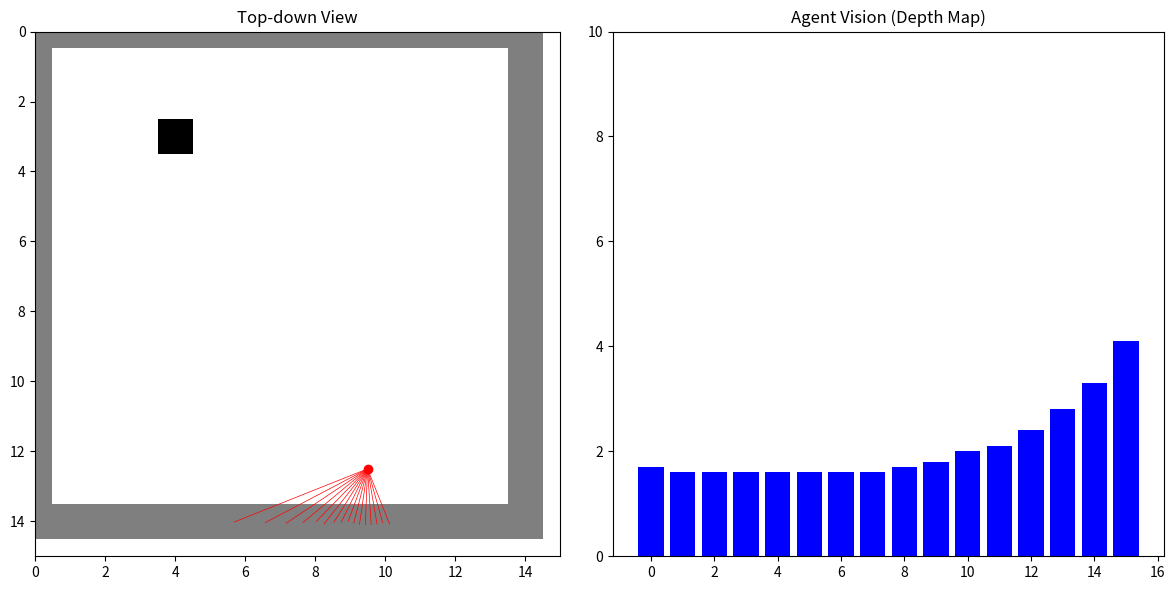

Source code (Python):
import numpy as np
import math

import numpy as np
import matplotlib.pyplot as plt
import math
import random

# === CONFIG ===
GRID_SIZE = 15
NUM_RAYS = 16
FOV = math.pi / 2  # 90 degrees
MAX_VIEW_DISTANCE = 10.0

# === GRID VALUES ===
EMPTY = 0
WALL = 1
GOAL = 2

# === SETUP WORLD ===
def create_grid(size):
    grid = np.zeros((size, size), dtype=int)
    grid[0, :] = WALL
    grid[-1, :] = WALL
    grid[:, 0] = WALL
    grid[:, -1] = WALL
    return grid

def place_random(grid, value):
    while True:
        x, y = random.randint(1, grid.shape[0] - 2), random.randint(1, grid.shape[1] - 2)
        if grid[y, x] == EMPTY:
            grid[y, x] = value
            return np.array([x + 0.5, y + 0.5])  # center in cell

# === RAYCASTING ===
def cast_ray(grid, origin, angle, max_dist=MAX_VIEW_DISTANCE):
    step_size = 0.1
    x, y = origin
    dx = math.cos(angle)
    dy = math.sin(angle)
    dist = 0.0
    
    while dist < max_dist:
        xi, yi = int(y), int(x)
        if grid[yi, xi] == WALL:
            return dist
        x += dx * step_size
        y += dy * step_size
        dist += step_size
    return max_dist

def get_depth_map(grid, agent_pos, agent_angle):
    depths = []
    start_angle = agent_angle - FOV / 2
    for i in range(NUM_RAYS):
        ray_angle = start_angle + (i / (NUM_RAYS - 1)) * FOV
        dist = cast_ray(grid, agent_pos.copy(), ray_angle)
        depths.append(dist)
    return np.array(depths)

# === VISUALIZATION ===
def render(grid, agent_pos, agent_angle, depths):
    fig, (ax1, ax2) = plt.subplots(1, 2, figsize=(12, 6))

    # Top-down view
    ax1.imshow(grid, cmap='gray_r')
    ax1.set_title("Top-down View")
    ax1.plot(agent_pos[0], agent_pos[1], 'ro')

    # Rays
    start_angle = agent_angle - FOV / 2
    for i, d in enumerate(depths):
        angle = start_angle + (i / (NUM_RAYS - 1)) * FOV
        end_x = agent_pos[0] + d * math.cos(angle)
        end_y = agent_pos[1] + d * math.sin(angle)
        ax1.plot([agent_pos[0], end_x], [agent_pos[1], end_y], 'r-', linewidth=0.5)

    ax1.set_xlim(0, grid.shape[1])
    ax1.set_ylim(grid.shape[0], 0)

    # Bodycam view (1D depth map)
    ax2.bar(range(NUM_RAYS), depths, color='blue')
    ax2.set_ylim(0, MAX_VIEW_DISTANCE)
    ax2.set_title("Agent Vision (Depth Map)")

    plt.tight_layout()
    plt.show()

# === MAIN ===
if __name__ == '__main__':
    grid = create_grid(GRID_SIZE)
    goal_pos = place_random(grid, GOAL)
    agent_pos = place_random(grid, EMPTY)  # we'll track agent separately
    agent_angle = random.uniform(0, 2 * math.pi)

    depths = get_depth_map(grid, agent_pos, agent_angle)
    render(grid, agent_pos, agent_angle, depths)